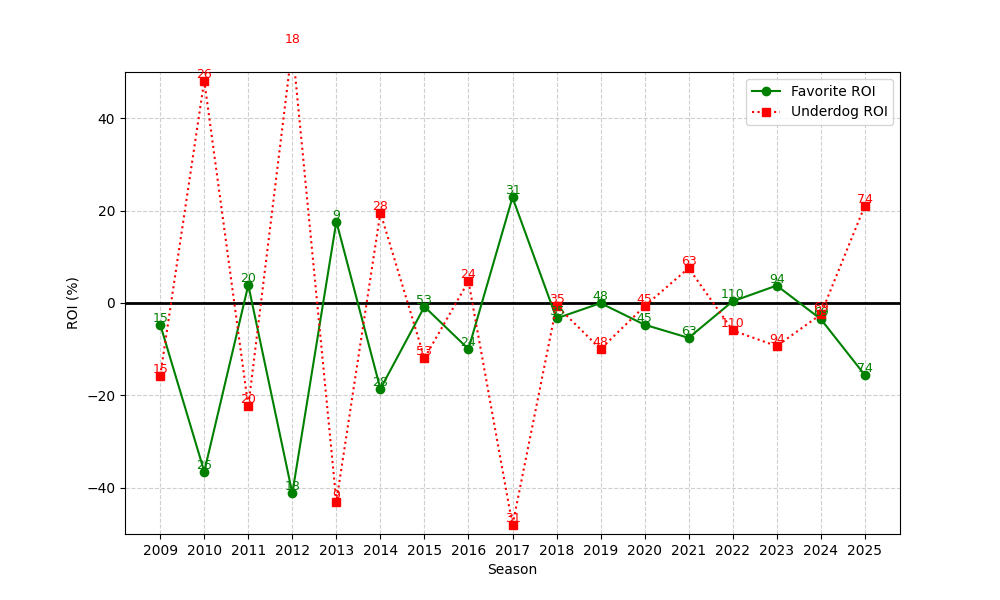

Source data for this figure (header and first rows):
season, n, favorite_roi, underdog_roi
2009, 15, -4.665, -15.73
2010, 26, -36.49, 48.15
2011, 20, 3.893, -22.4
2012, 18, -41.18, 55.67
2013, 9, 17.64, -43.0
2014, 28, -18.58, 19.57
2015, 53, -0.7964, -11.94
2016, 24, -9.966, 4.708
2017, 31, 22.86, -48.13
2018, 35, -3.329, -0.5714
2019, 48, -0.02768, -9.979
2020, 45, -4.699, -0.6889
2021, 63, -7.548, 7.556
2022, 110, 0.3674, -5.936
2023, 94, 3.776, -9.33
2024, 69, -3.471, -2.478
2025, 74, -15.58, 21.01
